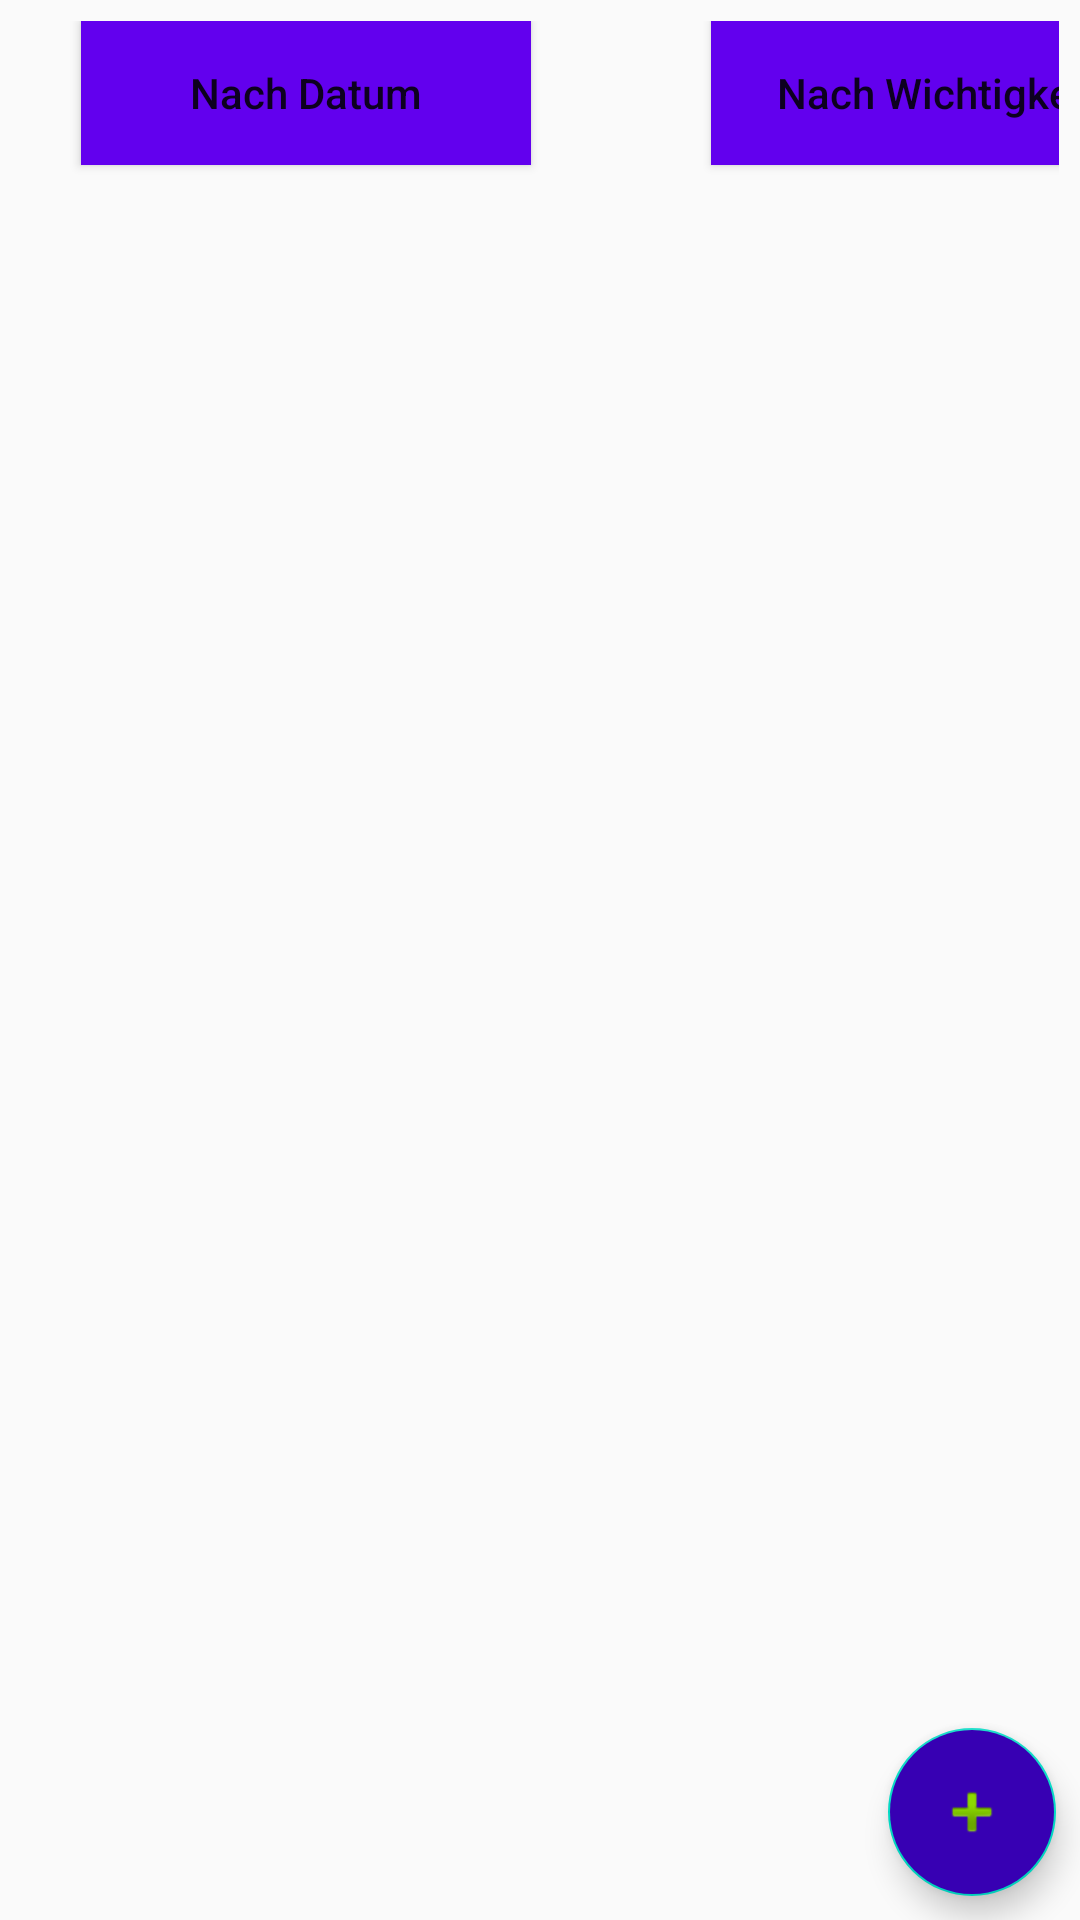

This screen was rendered from an Android layout file. Write that file and the resources it references.
<!-- AndroidManifest.xml: application theme AppTheme -->
<!-- res/layout/activity_main.xml -->
<?xml version="1.0" encoding="utf-8"?>
<RelativeLayout
        xmlns:android="http://schemas.android.com/apk/res/android"
        xmlns:tools="http://schemas.android.com/tools"
        xmlns:app="http://schemas.android.com/apk/res-auto"
        android:layout_width="match_parent"
        android:layout_height="match_parent"
        tools:context=".TodoListActivity" >

        <LinearLayout
                android:id="@+id/textViewTop"
                android:layout_width="match_parent"
                android:layout_height="wrap_content"
                android:orientation="horizontal"
                android:padding="7dp">
                <Button
                        android:id="@+id/button_list_com"
                        android:layout_width="150dp"
                        android:layout_marginLeft="20dp"
                        android:layout_height="wrap_content"
                        android:layout_gravity="center_horizontal"
                        android:layout_marginTop="15dp"
                        android:background="@color/colorPrimary"
                        android:text="Nach Datum"
                        android:textAllCaps="false"
                        android:textColor="@color/colorLight" />
                <Button
                        android:id="@+id/button_list_favorite"
                        android:layout_width="150dp"
                        android:layout_marginLeft="60dp"
                        android:layout_height="wrap_content"
                        android:layout_gravity="center_horizontal"
                        android:layout_marginTop="15dp"
                        android:background="@color/colorPrimary"
                        android:text="Nach Wichtigkeit"
                        android:textAllCaps="false"
                        android:textColor="@color/colorLight" />

        </LinearLayout>

        <androidx.recyclerview.widget.RecyclerView
                android:id="@+id/recyclerview_todos"
                android:layout_width="match_parent"
                android:layout_height="match_parent"
                android:layout_marginTop="60dp"
                android:layout_marginLeft="2dp"
        />
        <com.google.android.material.floatingactionbutton.FloatingActionButton
                android:id="@+id/floating_button_add"
                android:layout_width="wrap_content"
                android:layout_height="wrap_content"
                android:layout_alignParentBottom="true"
                android:layout_alignParentRight="true"
                android:layout_margin="8dp"
                android:backgroundTint="@color/colorPrimaryDark"
                android:src="@android:drawable/ic_input_add"
                android:tint="@color/colorLight"
                app:fabSize="normal" />

</RelativeLayout>
<!-- resources referenced by this layout -->
<resources>
  <style name="AppTheme" parent="Theme.AppCompat.Light.DarkActionBar">
          
          <item name="colorPrimary">@color/colorPrimary</item>
          <item name="colorPrimaryDark">@color/colorPrimaryDark</item>
          <item name="colorAccent">@color/colorAccent</item>
      </style>
  <!-- not gathered from this repository: default colours our renderer supplied (Android Studio template values) -->
  <color name="colorPrimary">#FF6200EE</color>
  <color name="colorPrimaryDark">#FF3700B3</color>
  <color name="colorAccent">#FF03DAC5</color>
</resources>
